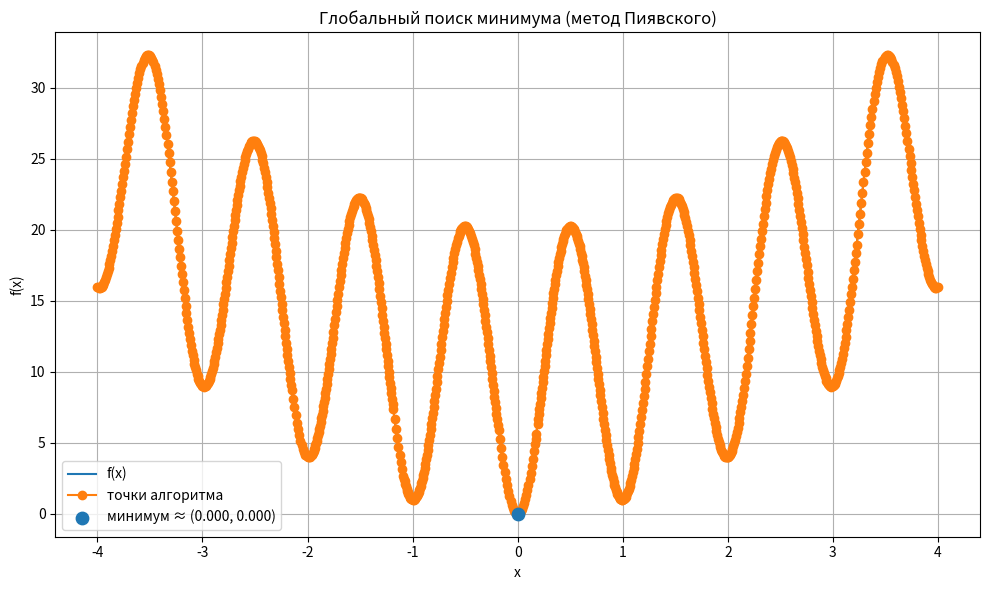

Python code for this plot:
import math
import time
import numpy as np
import matplotlib.pyplot as plt


# ---------- разбор строки функции ----------

def make_function(expr: str):
    """
    По строке expr вида 'x + math.sin(math.pi*x)'
    строит функцию f(x), безопасно передавая только math и x.
    """
    allowed = {name: getattr(math, name) for name in dir(math) if not name.startswith("_")}
    # добавим ещё numpy-константы/функции, если нужно
    allowed.update({"np": np, "math": math})

    def f(x: float) -> float:
        return float(eval(expr, {"__builtins__": {}}, {**allowed, "x": x}))

    return f


# ---------- алгоритм Пиявского (поиск глобального минимума) ----------

def global_min_piyavskii(f, a: float, b: float, eps: float, max_iter: int = 1000):
    """
    Глобальный минимум одномерной липшицевой функции на [a, b].
    Алгоритм Пиявского с оценкой константы Липшица по текущим точкам.

    Возвращает:
        x_best, f_best, точки [(x_i, f_i)], число итераций
    """
    # старт: две точки на концах отрезка
    x_points = [a, b]
    f_points = [f(a), f(b)]

    # начальная оценка Липшица
    L = abs(f_points[1] - f_points[0]) / (b - a)
    if L <= 0:
        L = 1.0

    iters = 2  # уже 2 вычисления функции

    while iters < max_iter:
        # сортируем точки по x (на всякий случай)
        pts = sorted(zip(x_points, f_points), key=lambda p: p[0])
        x_points, f_points = [p[0] for p in pts], [p[1] for p in pts]

        # пересчёт L по всем соседним парам (чуть расширяем для надёжности)
        for i in range(len(x_points) - 1):
            dx = x_points[i + 1] - x_points[i]
            if dx == 0:
                continue
            df = abs(f_points[i + 1] - f_points[i]) / dx
            if df > L:
                L = df
        L = L * 1.1  # небольшой запас

        # характеристики интервалов и нижняя оценка
        R = []
        for i in range(len(x_points) - 1):
            xi, fi = x_points[i], f_points[i]
            xj, fj = x_points[i + 1], f_points[i + 1]
            R_i = 0.5 * (fi + fj - L * (xj - xi))
            R.append(R_i)

        R_min = min(R)
        idx = R.index(R_min)  # интервал с наименьшей характеристикой

        # текущий лучший верхний предел минимума
        f_best = min(f_points)

        # критерий остановки: разность верхней и нижней оценок
        if f_best - R_min <= eps:
            break

        # новая точка по формуле Пиявского
        xi, fi = x_points[idx], f_points[idx]
        xj, fj = x_points[idx + 1], f_points[idx + 1]
        x_new = 0.5 * (xi + xj) - (fj - fi) / (2 * L)

        f_new = f(x_new)
        iters += 1

        x_points.append(x_new)
        f_points.append(f_new)

    # финальное упорядочивание
    pts = sorted(zip(x_points, f_points), key=lambda p: p[0])
    x_points, f_points = [p[0] for p in pts], [p[1] for p in pts]
    f_best = min(f_points)
    x_best = x_points[f_points.index(f_best)]

    return x_best, f_best, list(zip(x_points, f_points)), iters


# ---------- визуализация ----------

def visualize(f, a: float, b: float, x_best: float, f_best: float, sample_points):
    """
    Рисует:
      - исходную функцию на [a, b];
      - ломаную по точкам выборки;
      - найденный минимум.
    """
    xs = np.linspace(a, b, 1000)
    ys = [f(x) for x in xs]

    plt.figure(figsize=(10, 6))
    plt.plot(xs, ys, label="f(x)")

    # точки выборки и ломаная
    sp_x = [p[0] for p in sample_points]
    sp_y = [p[1] for p in sample_points]
    plt.plot(sp_x, sp_y, "o-", label="точки алгоритма")

    # минимум
    plt.scatter([x_best], [f_best], s=80, zorder=5, label=f"минимум ≈ ({x_best:.3f}, {f_best:.3f})")

    plt.title("Глобальный поиск минимума (метод Пиявского)")
    plt.xlabel("x")
    plt.ylabel("f(x)")
    plt.grid(True)
    plt.legend()
    plt.tight_layout()
    plt.show()


# ---------- пример запуска: функция Растригина в 1D ----------

if __name__ == "__main__":
    # Пример функции: одномерная Растригина, много локальных минимумов
    # f(x) = x^2 - 10*cos(2*pi*x) + 10  на [-4, 4]
    expr = "x**2 - 10*math.cos(2*math.pi*x) + 10"

    a, b = -4.0, 4.0
    eps = 0.01

    f = make_function(expr)

    start = time.perf_counter()
    x_min, f_min, pts, iters = global_min_piyavskii(f, a, b, eps)
    elapsed = time.perf_counter() - start

    print("Функция: f(x) =", expr)
    print(f"Отрезок: [{a}, {b}]")
    print(f"Точность eps = {eps}")
    print()
    print(f"Приближённый минимум:")
    print(f"  x* ≈ {x_min:.6f}")
    print(f"  f(x*) ≈ {f_min:.6f}")
    print(f"Число итераций (вычислений функции): {iters}")
    print(f"Время работы: {elapsed:.6f} с")

    visualize(f, a, b, x_min, f_min, pts)
